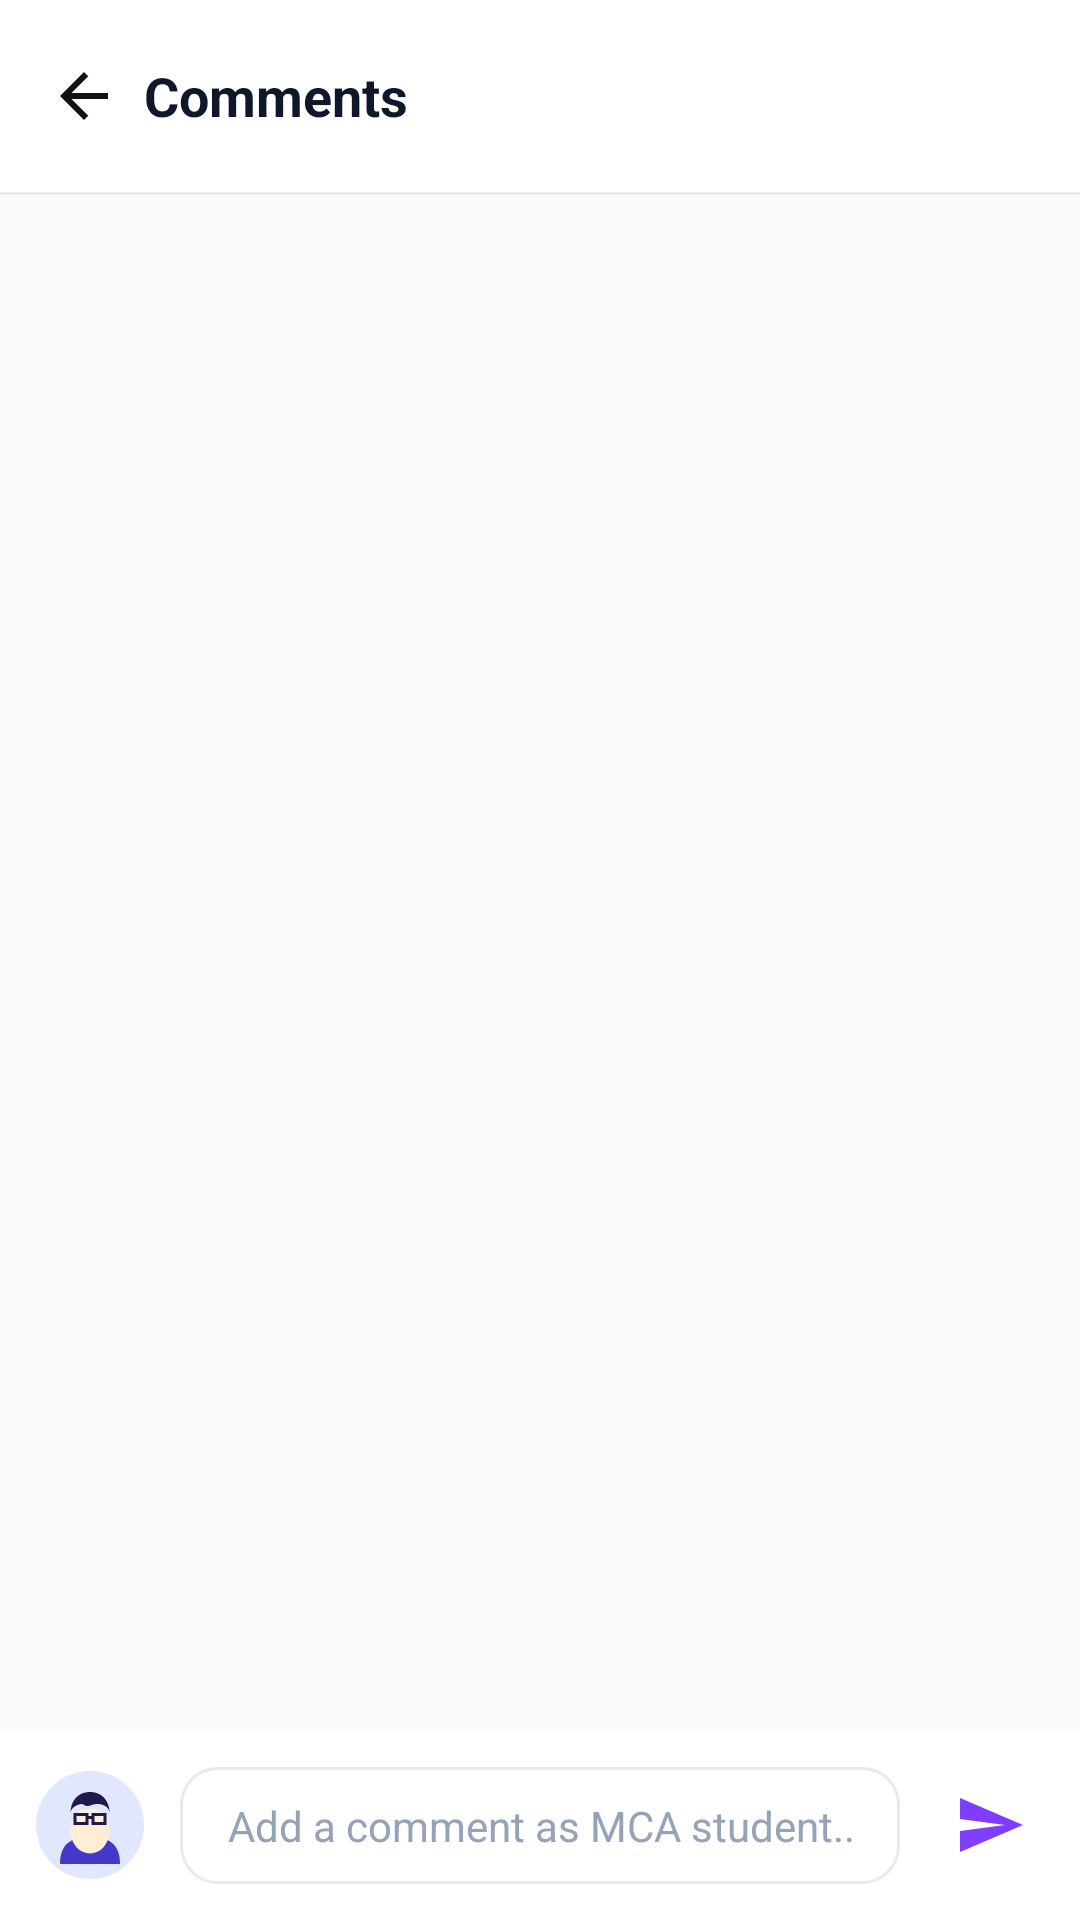

This screen was rendered from an Android layout file. Write that file and the resources it references.
<!-- AndroidManifest.xml: activity theme Theme.Viragram -->
<!-- res/layout/activity_comments.xml -->
<?xml version="1.0" encoding="utf-8"?>
<androidx.constraintlayout.widget.ConstraintLayout xmlns:android="http://schemas.android.com/apk/res/android"
    xmlns:app="http://schemas.android.com/apk/res-auto"
    xmlns:tools="http://schemas.android.com/tools"
    android:layout_width="match_parent"
    android:layout_height="match_parent"
    android:background="@color/viragram_bg_light"
    tools:context=".activities.CommentsActivity">

    
    <com.google.android.material.appbar.AppBarLayout
        android:id="@+id/app_bar_comments"
        android:layout_width="match_parent"
        android:layout_height="wrap_content"
        android:background="@color/viragram_surface_light"
        app:elevation="0dp"
        app:layout_constraintTop_toTopOf="parent">

        <com.google.android.material.appbar.MaterialToolbar
            android:id="@+id/toolbar_comments"
            android:layout_width="match_parent"
            android:layout_height="?attr/actionBarSize">

            <ImageView
                android:id="@+id/iv_comments_back"
                android:layout_width="24dp"
                android:layout_height="24dp"
                android:layout_gravity="start|center_vertical"
                android:contentDescription="@string/btn_back_to_login"
                android:src="@drawable/ic_arrow_back_24" />

            <TextView
                android:layout_width="wrap_content"
                android:layout_height="wrap_content"
                android:layout_gravity="start|center_vertical"
                android:layout_marginStart="24dp"
                android:text="Comments"
                android:textColor="@color/viragram_text_primary"
                android:textSize="18sp"
                android:textStyle="bold" />

        </com.google.android.material.appbar.MaterialToolbar>

        <View
            android:layout_width="match_parent"
            android:layout_height="1dp"
            android:background="@color/viragram_border" />

    </com.google.android.material.appbar.AppBarLayout>

    
    <androidx.recyclerview.widget.RecyclerView
        android:id="@+id/rv_comments"
        android:layout_width="0dp"
        android:layout_height="0dp"
        android:clipToPadding="false"
        android:paddingBottom="8dp"
        app:layout_constraintBottom_toTopOf="@id/layout_comment_input_container"
        app:layout_constraintEnd_toEndOf="parent"
        app:layout_constraintStart_toStartOf="parent"
        app:layout_constraintTop_toBottomOf="@id/app_bar_comments" />

    
    <LinearLayout
        android:id="@+id/layout_comment_input_container"
        android:layout_width="match_parent"
        android:layout_height="wrap_content"
        android:background="@color/viragram_surface_light"
        android:gravity="center_vertical"
        android:orientation="horizontal"
        android:padding="12dp"
        app:layout_constraintBottom_toBottomOf="parent">

        <ImageView
            android:id="@+id/iv_current_user_avatar"
            android:layout_width="36dp"
            android:layout_height="36dp"
            android:contentDescription="@string/app_name"
            android:src="@drawable/ic_avatar_1" />

        <EditText
            android:id="@+id/et_comment_input"
            android:layout_width="0dp"
            android:layout_height="wrap_content"
            android:layout_marginStart="12dp"
            android:layout_marginEnd="12dp"
            android:layout_weight="1"
            android:background="@drawable/bg_rounded_card"
            android:hint="Add a comment as MCA student..."
            android:inputType="textCapSentences"
            android:paddingStart="16dp"
            android:paddingTop="10dp"
            android:paddingEnd="16dp"
            android:paddingBottom="10dp"
            android:textColor="@color/viragram_text_primary"
            android:textColorHint="@color/viragram_text_hint"
            android:textSize="14sp" />

        <ImageView
            android:id="@+id/btn_send_comment"
            android:layout_width="36dp"
            android:layout_height="36dp"
            android:background="?attr/selectableItemBackgroundBorderless"
            android:contentDescription="@string/app_name"
            android:padding="6dp"
            android:src="@drawable/ic_send_24" />

    </LinearLayout>

</androidx.constraintlayout.widget.ConstraintLayout>
<!-- resources referenced by this layout -->
<resources>
  <color name="viragram_bg_light">#FAFAFA</color>
  <color name="viragram_border">#EAEAEA</color>
  <color name="viragram_surface_light">#FFFFFF</color>
  <color name="viragram_text_hint">#94A3B8</color>
  <color name="viragram_text_primary">#0F172A</color>
  <!-- drawable bg_rounded_card (drawable) -->
  <?xml version="1.0" encoding="utf-8"?>
  <shape xmlns:android="http://schemas.android.com/apk/res/android"
      android:shape="rectangle">
      <solid android:color="@color/viragram_surface_light" />
      <corners android:radius="12dp" />
      <stroke
          android:width="1dp"
          android:color="@color/viragram_border" />
  </shape>
  <!-- drawable ic_arrow_back_24 (drawable) -->
  <vector xmlns:android="http://schemas.android.com/apk/res/android"
      android:width="24dp"
      android:height="24dp"
      android:viewportWidth="24"
      android:viewportHeight="24">
    <path
        android:fillColor="#FF121212"
        android:pathData="M20,11H7.83l5.59,-5.59L12,4l-8,8 8,8 1.41,-1.41L7.83,13H20v-2z"/>
  </vector>
  <!-- drawable ic_send_24 (drawable) -->
  <vector xmlns:android="http://schemas.android.com/apk/res/android"
      android:width="24dp"
      android:height="24dp"
      android:viewportWidth="24"
      android:viewportHeight="24">
    <path
        android:fillColor="#FF7F3DFF"
        android:pathData="M2.01,21L23,12 2.01,3 2,10l15,2 -15,2z"/>
  </vector>
  <string name="app_name">Viragram</string>
  <string name="btn_back_to_login">Go Back</string>
  <style name="Theme.Viragram" parent="Base.Theme.Viragram" />
  <style name="Base.Theme.Viragram" parent="Theme.Material3.DayNight.NoActionBar">
          
          <item name="colorPrimary">@color/viragram_purple_primary</item>
          <item name="colorOnPrimary">@color/white</item>
          <item name="colorSecondary">@color/viragram_purple_dark</item>
          <item name="colorOnSecondary">@color/white</item>
  
          <item name="colorSurface">@color/viragram_surface_light</item>
          <item name="colorOnSurface">@color/viragram_text_primary</item>
          <item name="android:colorBackground">@color/viragram_bg_light</item>
          <item name="android:colorBackgroundCacheHint">@null</item>
  
          <item name="android:statusBarColor">@color/viragram_surface_light</item>
          <item name="android:windowLightStatusBar">true</item>
          <item name="android:windowBackground">@color/viragram_bg_light</item>
          <item name="android:navigationBarColor">@color/viragram_surface_light</item>
  
          
          <item name="bottomSheetDialogTheme">@style/ViragramBottomSheetDialog</item>
      </style>
  <color name="viragram_purple_primary">#7C3AED</color>
  <color name="white">#FFFFFFFF</color>
  <color name="viragram_purple_dark">#5B21B6</color>
  <style name="ViragramBottomSheetDialog" parent="ThemeOverlay.Material3.BottomSheetDialog">
          <item name="bottomSheetStyle">@style/ViragramBottomSheetStyle</item>
      </style>
  <style name="ViragramBottomSheetStyle" parent="Widget.Material3.BottomSheet.Modal">
          <item name="backgroundTint">@color/viragram_surface_light</item>
          <item name="shapeAppearance">@style/ShapeAppearance.Viragram.BottomSheet</item>
      </style>
  <style name="ShapeAppearance.Viragram.BottomSheet" parent="">
          <item name="cornerFamily">rounded</item>
          <item name="cornerSizeTopRight">24dp</item>
          <item name="cornerSizeTopLeft">24dp</item>
          <item name="cornerSizeBottomRight">0dp</item>
          <item name="cornerSizeBottomLeft">0dp</item>
      </style>
</resources>
